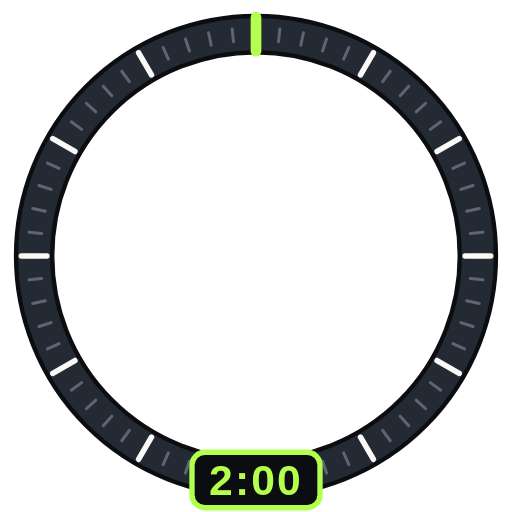
t = 0.00 s
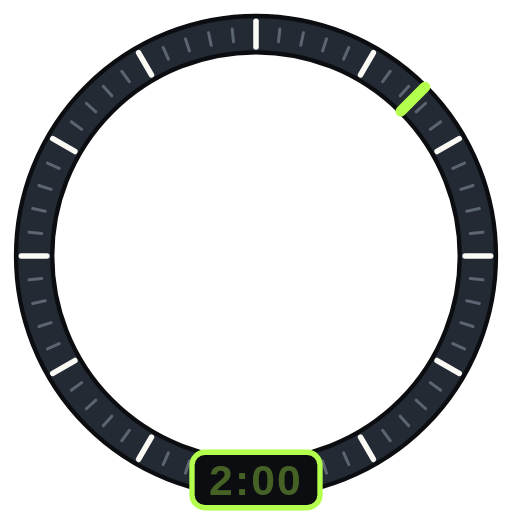
t = 0.50 s
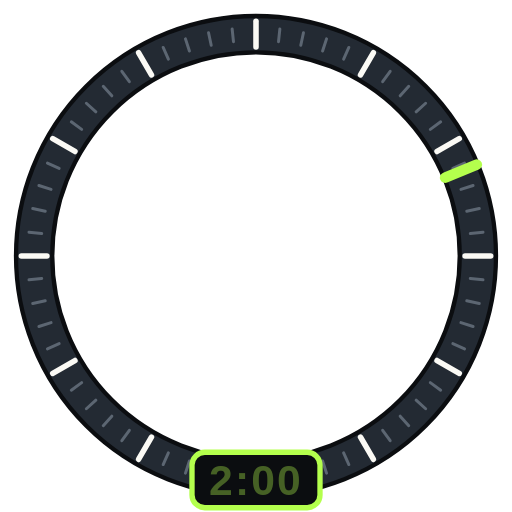
t = 0.75 s
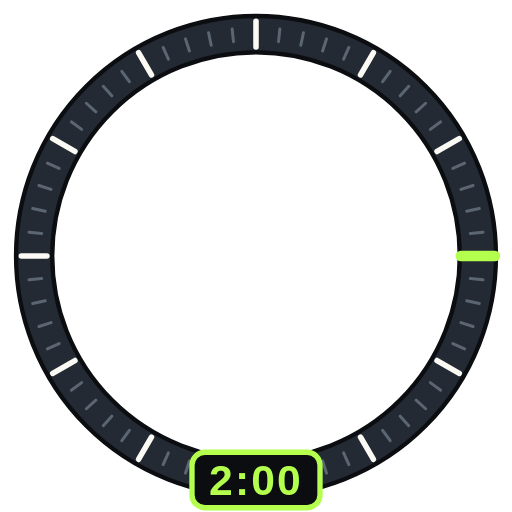
t = 1.00 s
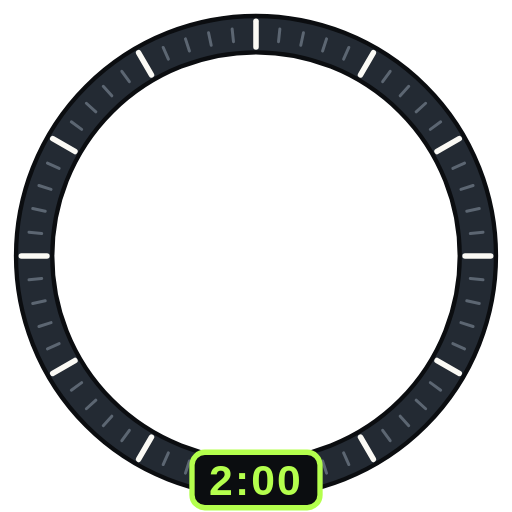
t = 2.00 s
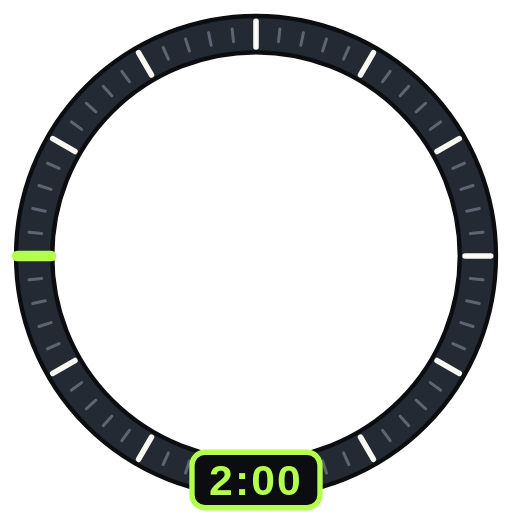
t = 3.00 s

The animated SVG that drew these frames (rendered in a browser with its animation timeline set to each time). Animation: 1 SMIL element (animateTransform=1), 1 CSS @keyframes rule; one cycle of 4.00 s, repeats indefinitely.

<svg xmlns="http://www.w3.org/2000/svg" viewBox="-120 -120 240 240" width="240" height="240"><title>Two-Minute Drill</title><style>.fbtwominute-b{animation:fbtwominute-b 1s steps(2,jump-none) infinite}@keyframes fbtwominute-b{from{opacity:1}to{opacity:.35}}@media (prefers-reduced-motion:reduce){*{animation:none!important}}</style><circle r="104" fill="none" stroke="#0b0d10" stroke-width="19"/><circle r="104" fill="none" stroke="#232a33" stroke-width="15"/><g transform="translate(0 -104) rotate(0)"><path d="M0 -6V6" stroke="#fbfaf5" stroke-width="2.6" stroke-linecap="round"/></g><g transform="translate(10.87 -103.43) rotate(6)"><path d="M0 -3V3" stroke="#5c6672" stroke-width="1.4" stroke-linecap="round"/></g><g transform="translate(21.62 -101.73) rotate(12)"><path d="M0 -3V3" stroke="#5c6672" stroke-width="1.4" stroke-linecap="round"/></g><g transform="translate(32.14 -98.91) rotate(18)"><path d="M0 -3V3" stroke="#5c6672" stroke-width="1.4" stroke-linecap="round"/></g><g transform="translate(42.3 -95.01) rotate(24)"><path d="M0 -3V3" stroke="#5c6672" stroke-width="1.4" stroke-linecap="round"/></g><g transform="translate(52 -90.07) rotate(30)"><path d="M0 -6V6" stroke="#fbfaf5" stroke-width="2.6" stroke-linecap="round"/></g><g transform="translate(61.13 -84.14) rotate(36)"><path d="M0 -3V3" stroke="#5c6672" stroke-width="1.4" stroke-linecap="round"/></g><g transform="translate(69.59 -77.29) rotate(42)"><path d="M0 -3V3" stroke="#5c6672" stroke-width="1.4" stroke-linecap="round"/></g><g transform="translate(77.29 -69.59) rotate(48)"><path d="M0 -3V3" stroke="#5c6672" stroke-width="1.4" stroke-linecap="round"/></g><g transform="translate(84.14 -61.13) rotate(54)"><path d="M0 -3V3" stroke="#5c6672" stroke-width="1.4" stroke-linecap="round"/></g><g transform="translate(90.07 -52) rotate(60)"><path d="M0 -6V6" stroke="#fbfaf5" stroke-width="2.6" stroke-linecap="round"/></g><g transform="translate(95.01 -42.3) rotate(66)"><path d="M0 -3V3" stroke="#5c6672" stroke-width="1.4" stroke-linecap="round"/></g><g transform="translate(98.91 -32.14) rotate(72)"><path d="M0 -3V3" stroke="#5c6672" stroke-width="1.4" stroke-linecap="round"/></g><g transform="translate(101.73 -21.62) rotate(78)"><path d="M0 -3V3" stroke="#5c6672" stroke-width="1.4" stroke-linecap="round"/></g><g transform="translate(103.43 -10.87) rotate(84)"><path d="M0 -3V3" stroke="#5c6672" stroke-width="1.4" stroke-linecap="round"/></g><g transform="translate(104 0) rotate(90)"><path d="M0 -6V6" stroke="#fbfaf5" stroke-width="2.6" stroke-linecap="round"/></g><g transform="translate(103.43 10.87) rotate(96)"><path d="M0 -3V3" stroke="#5c6672" stroke-width="1.4" stroke-linecap="round"/></g><g transform="translate(101.73 21.62) rotate(102)"><path d="M0 -3V3" stroke="#5c6672" stroke-width="1.4" stroke-linecap="round"/></g><g transform="translate(98.91 32.14) rotate(108)"><path d="M0 -3V3" stroke="#5c6672" stroke-width="1.4" stroke-linecap="round"/></g><g transform="translate(95.01 42.3) rotate(114)"><path d="M0 -3V3" stroke="#5c6672" stroke-width="1.4" stroke-linecap="round"/></g><g transform="translate(90.07 52) rotate(120)"><path d="M0 -6V6" stroke="#fbfaf5" stroke-width="2.6" stroke-linecap="round"/></g><g transform="translate(84.14 61.13) rotate(126)"><path d="M0 -3V3" stroke="#5c6672" stroke-width="1.4" stroke-linecap="round"/></g><g transform="translate(77.29 69.59) rotate(132)"><path d="M0 -3V3" stroke="#5c6672" stroke-width="1.4" stroke-linecap="round"/></g><g transform="translate(69.59 77.29) rotate(138)"><path d="M0 -3V3" stroke="#5c6672" stroke-width="1.4" stroke-linecap="round"/></g><g transform="translate(61.13 84.14) rotate(144)"><path d="M0 -3V3" stroke="#5c6672" stroke-width="1.4" stroke-linecap="round"/></g><g transform="translate(52 90.07) rotate(150)"><path d="M0 -6V6" stroke="#fbfaf5" stroke-width="2.6" stroke-linecap="round"/></g><g transform="translate(42.3 95.01) rotate(156)"><path d="M0 -3V3" stroke="#5c6672" stroke-width="1.4" stroke-linecap="round"/></g><g transform="translate(32.14 98.91) rotate(162)"><path d="M0 -3V3" stroke="#5c6672" stroke-width="1.4" stroke-linecap="round"/></g><g transform="translate(21.62 101.73) rotate(168)"><path d="M0 -3V3" stroke="#5c6672" stroke-width="1.4" stroke-linecap="round"/></g><g transform="translate(10.87 103.43) rotate(174)"><path d="M0 -3V3" stroke="#5c6672" stroke-width="1.4" stroke-linecap="round"/></g><g transform="translate(0 104) rotate(180)"><path d="M0 -6V6" stroke="#fbfaf5" stroke-width="2.6" stroke-linecap="round"/></g><g transform="translate(-10.87 103.43) rotate(186)"><path d="M0 -3V3" stroke="#5c6672" stroke-width="1.4" stroke-linecap="round"/></g><g transform="translate(-21.62 101.73) rotate(192)"><path d="M0 -3V3" stroke="#5c6672" stroke-width="1.4" stroke-linecap="round"/></g><g transform="translate(-32.14 98.91) rotate(198)"><path d="M0 -3V3" stroke="#5c6672" stroke-width="1.4" stroke-linecap="round"/></g><g transform="translate(-42.3 95.01) rotate(204)"><path d="M0 -3V3" stroke="#5c6672" stroke-width="1.4" stroke-linecap="round"/></g><g transform="translate(-52 90.07) rotate(210)"><path d="M0 -6V6" stroke="#fbfaf5" stroke-width="2.6" stroke-linecap="round"/></g><g transform="translate(-61.13 84.14) rotate(216)"><path d="M0 -3V3" stroke="#5c6672" stroke-width="1.4" stroke-linecap="round"/></g><g transform="translate(-69.59 77.29) rotate(222)"><path d="M0 -3V3" stroke="#5c6672" stroke-width="1.4" stroke-linecap="round"/></g><g transform="translate(-77.29 69.59) rotate(228)"><path d="M0 -3V3" stroke="#5c6672" stroke-width="1.4" stroke-linecap="round"/></g><g transform="translate(-84.14 61.13) rotate(234)"><path d="M0 -3V3" stroke="#5c6672" stroke-width="1.4" stroke-linecap="round"/></g><g transform="translate(-90.07 52) rotate(240)"><path d="M0 -6V6" stroke="#fbfaf5" stroke-width="2.6" stroke-linecap="round"/></g><g transform="translate(-95.01 42.3) rotate(246)"><path d="M0 -3V3" stroke="#5c6672" stroke-width="1.4" stroke-linecap="round"/></g><g transform="translate(-98.91 32.14) rotate(252)"><path d="M0 -3V3" stroke="#5c6672" stroke-width="1.4" stroke-linecap="round"/></g><g transform="translate(-101.73 21.62) rotate(258)"><path d="M0 -3V3" stroke="#5c6672" stroke-width="1.4" stroke-linecap="round"/></g><g transform="translate(-103.43 10.87) rotate(264)"><path d="M0 -3V3" stroke="#5c6672" stroke-width="1.4" stroke-linecap="round"/></g><g transform="translate(-104 0) rotate(270)"><path d="M0 -6V6" stroke="#fbfaf5" stroke-width="2.6" stroke-linecap="round"/></g><g transform="translate(-103.43 -10.87) rotate(276)"><path d="M0 -3V3" stroke="#5c6672" stroke-width="1.4" stroke-linecap="round"/></g><g transform="translate(-101.73 -21.62) rotate(282)"><path d="M0 -3V3" stroke="#5c6672" stroke-width="1.4" stroke-linecap="round"/></g><g transform="translate(-98.91 -32.14) rotate(288)"><path d="M0 -3V3" stroke="#5c6672" stroke-width="1.4" stroke-linecap="round"/></g><g transform="translate(-95.01 -42.3) rotate(294)"><path d="M0 -3V3" stroke="#5c6672" stroke-width="1.4" stroke-linecap="round"/></g><g transform="translate(-90.07 -52) rotate(300)"><path d="M0 -6V6" stroke="#fbfaf5" stroke-width="2.6" stroke-linecap="round"/></g><g transform="translate(-84.14 -61.13) rotate(306)"><path d="M0 -3V3" stroke="#5c6672" stroke-width="1.4" stroke-linecap="round"/></g><g transform="translate(-77.29 -69.59) rotate(312)"><path d="M0 -3V3" stroke="#5c6672" stroke-width="1.4" stroke-linecap="round"/></g><g transform="translate(-69.59 -77.29) rotate(318)"><path d="M0 -3V3" stroke="#5c6672" stroke-width="1.4" stroke-linecap="round"/></g><g transform="translate(-61.13 -84.14) rotate(324)"><path d="M0 -3V3" stroke="#5c6672" stroke-width="1.4" stroke-linecap="round"/></g><g transform="translate(-52 -90.07) rotate(330)"><path d="M0 -6V6" stroke="#fbfaf5" stroke-width="2.6" stroke-linecap="round"/></g><g transform="translate(-42.3 -95.01) rotate(336)"><path d="M0 -3V3" stroke="#5c6672" stroke-width="1.4" stroke-linecap="round"/></g><g transform="translate(-32.14 -98.91) rotate(342)"><path d="M0 -3V3" stroke="#5c6672" stroke-width="1.4" stroke-linecap="round"/></g><g transform="translate(-21.62 -101.73) rotate(348)"><path d="M0 -3V3" stroke="#5c6672" stroke-width="1.4" stroke-linecap="round"/></g><g transform="translate(-10.87 -103.43) rotate(354)"><path d="M0 -3V3" stroke="#5c6672" stroke-width="1.4" stroke-linecap="round"/></g><g><animateTransform attributeName="transform" type="rotate" from="0" to="360" dur="4s" repeatCount="indefinite"/><path d="M0 -112V-96" stroke="#b4ff4d" stroke-width="5" stroke-linecap="round"/></g><rect x="-30" y="92" width="60" height="26" rx="6" fill="#0b0d10" stroke="#b4ff4d" stroke-width="2.5"/><text class="fbtwominute-b" font-family="'Arial Narrow','Barlow Condensed',Arial,sans-serif" font-weight="700" font-size="20" text-anchor="middle" x="0" y="112" fill="#b4ff4d" letter-spacing="1">2:00</text></svg>
